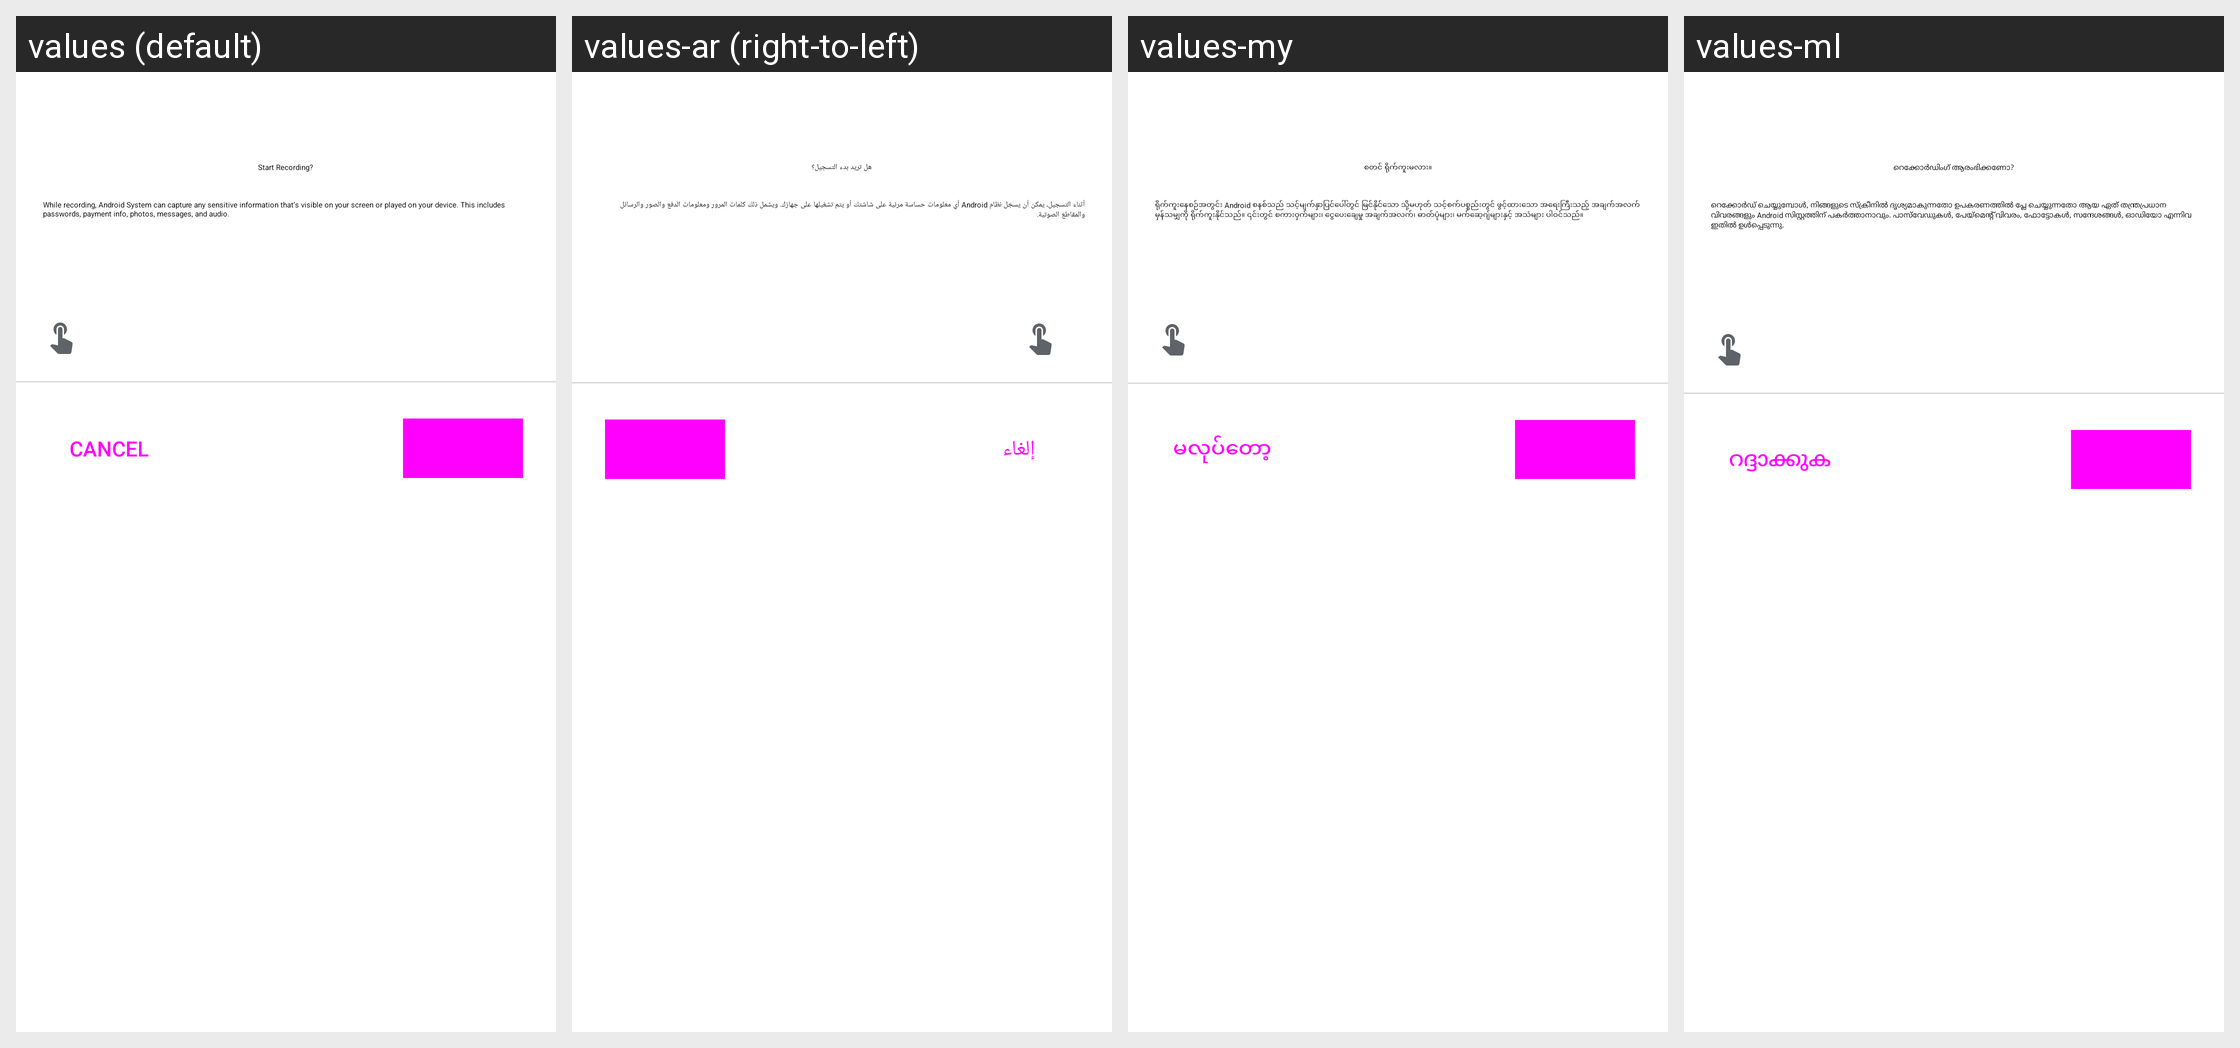

This grid shows one Android layout under several languages. Give, for every string resource on the screen, its name, the default text and each shown locale's text.
Android screen res/layout/screen_record_dialog.xml rendered under 4 locales, left to right: values (default), values-ar (right-to-left), values-my, values-ml. Device: Nexus 5 (rendered at 1080×1920; each locale shown at half size, 540×960, under a caption strip naming it); theme Theme.SystemUI.
Other locales in the repository, not shown: values-af, values-am, values-as, values-az, values-be, values-bg, values-bn, values-bs, values-ca, values-cs, values-da, values-de, values-el, values-en-rAU, values-en-rCA, values-en-rIN, values-en-rXC, values-es, values-es-rUS, values-et, values-eu, values-fa, values-fi, values-fr, values-fr-rCA, values-gl, values-gu, values-hi, values-hr, values-hu, values-hy, values-in, values-is, values-it, values-iw, values-ja, values-ka, values-kk, values-km, values-kn, values-ko, values-ky, values-lo, values-lt, values-lv, values-mk, values-mn, values-mr, values-ms, values-nb, values-ne, values-nl, values-or, values-pa, values-pl, values-pt, values-pt-rBR, values-pt-rPT, values-ro, values-ru, values-si, values-sk, values-sl, values-sq, values-sr, values-sv, values-sw, values-ta, values-te, values-th, values-tl, values-tr, values-uk, values-ur, values-uz, values-vi, values-zh-rCN, values-zh-rHK, values-zh-rTW, values-zu.
Strings drawn on this screen, with the default value and each locale's value (text and hints the layout hard-codes, and strings that could not be matched under every locale, appear in the picture but are not listed):

screenrecord_start_label
  values: Start Recording?
  values-ar: هل تريد بدء التسجيل؟
  values-my: စတင် ရိုက်ကူးမလား။
  values-ml: റെക്കോർഡിംഗ് ആരംഭിക്കണോ?

screenrecord_description
  values: While recording, Android System can capture any sensitive information that’s visible on your screen or played on your device. This includes passwords, payment info, photos, messages, and audio.
  values-ar: ‏أثناء التسجيل، يمكن أن يسجّل نظام Android أي معلومات حساسة مرئية على شاشتك أو يتم تشغيلها على جهازك. ويشمل ذلك كلمات المرور ومعلومات الدفع والصور والرسائل والمقاطع الصوتية.
  values-my: ရိုက်ကူးနေစဉ်အတွင်း Android စနစ်သည် သင့်မျက်နှာပြင်ပေါ်တွင် မြင်နိုင်သော သို့မဟုတ် သင့်စက်ပစ္စည်းတွင် ဖွင့်ထားသော အရေးကြီးသည့် အချက်အလက်မှန်သမျှကို ရိုက်ကူးနိုင်သည်။ ၎င်းတွင် စကားဝှက်များ၊ ငွေပေးချေမှု အချက်အလက်၊ ဓာတ်ပုံများ၊ မက်ဆေ့ဂျ်များနှင့် အသံများ ပါဝင်သည်။
  values-ml: റെക്കോർഡ് ചെയ്യുമ്പോൾ, നിങ്ങളുടെ സ്‌ക്രീനിൽ ദൃശ്യമാകുന്നതോ ഉപകരണത്തിൽ പ്ലേ ചെയ്യുന്നതോ ആയ ഏത് തന്ത്രപ്രധാന വിവരങ്ങളും Android സിസ്റ്റത്തിന് പകർത്താനാവും. പാസ്‍വേഡുകൾ, പേയ്‌മെന്റ് വിവരം, ഫോട്ടോകൾ, സന്ദേശങ്ങൾ, ഓഡിയോ എന്നിവ ഇതിൽ ഉൾപ്പെടുന്നു.

cancel
  values: Cancel
  values-ar: إلغاء
  values-my: မလုပ်တော့
  values-ml: റദ്ദാക്കുക
